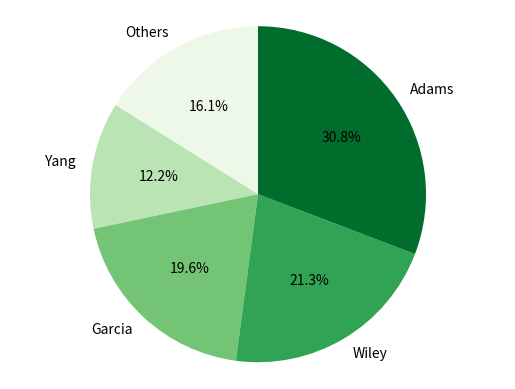

Reproduce this figure in Python.
import matplotlib.pyplot as plt

# matplotlib works counter-clockwise, so we need to essentially reverse the order of our pie-value "slices"
candidate_names = ['Adams', 'Wiley', 'Garcia', 'Yang', 'Others']
candidate_names.reverse()
vote_pct = [30.8, 21.3, 19.6, 12.2, 16.1]
vote_pct.reverse()

colors = ['#edf8e9','#bae4b3','#74c476','#31a354','#006d2c']

fig1, ax1 = plt.subplots()
# by default, the starting axis is the x-axis; making this value 90 ensures that it is a vertical line instead
ax1.pie(vote_pct, labels=candidate_names, autopct='%1.1f%%', startangle=90, colors=colors)
ax1.axis('equal')  # Equal aspect ratio ensures that pie is drawn as a circle.

plt.show()
